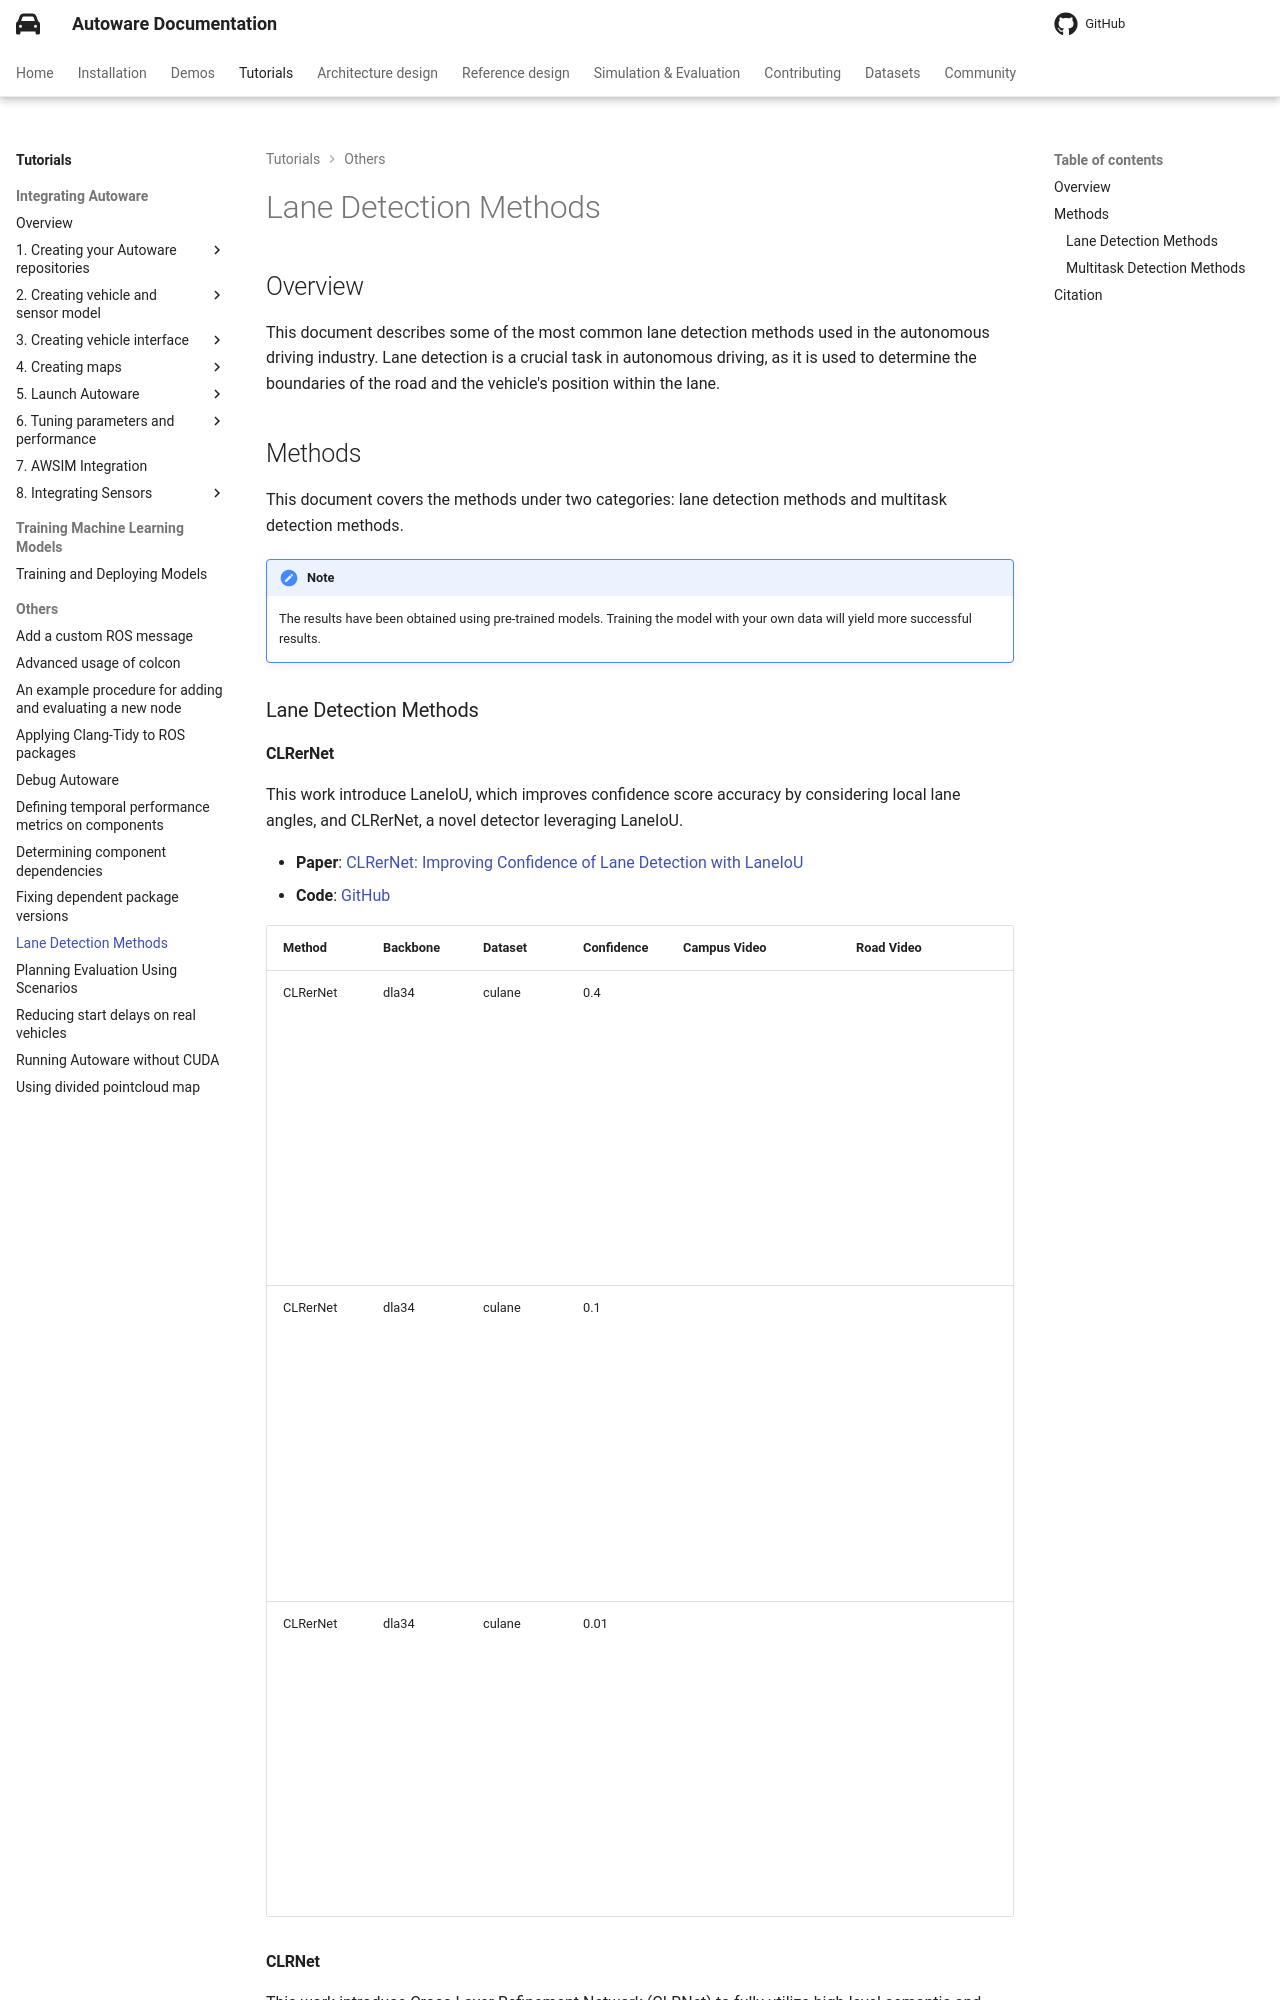

repository: autowarefoundation/autoware-documentation · page: pr-803/tutorials/others/lane-detection-methods/index.html · generator: mkdocs

# Lane Detection Methods

## Overview

This document describes some of the most common lane detection methods used in the autonomous driving industry.
Lane detection is a crucial task in autonomous driving, as it is used to determine the boundaries of the road and the
vehicle's position within the lane.

## Methods

This document covers the methods under two categories: lane detection methods and multitask detection methods.

!!! note

    The results have been obtained using pre-trained models. Training the model with your own data will yield more
    successful results.

### Lane Detection Methods
